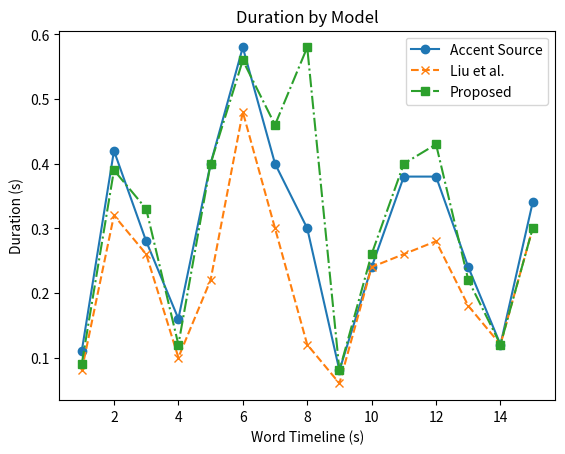

This chart was generated by the following Python code: (Note: this script raises an exception after producing the figure.)
import matplotlib.pyplot as plt  
  
# 数据  
accent_source = [0.11, 0.42, 0.28, 0.16, 0.4, 0.58, 0.4, 0.3, 0.08, 0.24, 0.38, 0.38, 0.24, 0.12, 0.34]  
Liu_et_al = [0.08, 0.32, 0.26, 0.1, 0.22, 0.48, 0.3, 0.12, 0.06, 0.24, 0.26, 0.28, 0.18, 0.12, 0.3]  
proposed = [0.09, 0.39, 0.33, 0.12, 0.4, 0.56, 0.46, 0.58, 0.08, 0.26, 0.4, 0.43, 0.22, 0.12, 0.3]  
  
word_timeline = list(range(1, len(accent_source)+1))  
  
plt.plot(word_timeline, accent_source, label='Accent Source', linestyle='-', marker='o')  
plt.plot(word_timeline, Liu_et_al, label='Liu et al.', linestyle='--', marker='x')  
plt.plot(word_timeline, proposed, label='Proposed', linestyle='-.', marker='s')  
  
plt.title('Duration by Model')  
plt.xlabel('Word Timeline (s)')  
plt.ylabel('Duration (s)')  
  
plt.legend()  
  
save_path = '/home/<user>/CodecGen/egs/l1_l2_arctic/pics/duration_by_model.png'  
plt.savefig(save_path, dpi=300, bbox_inches='tight')  
  
# 显示图表  
plt.show()  
